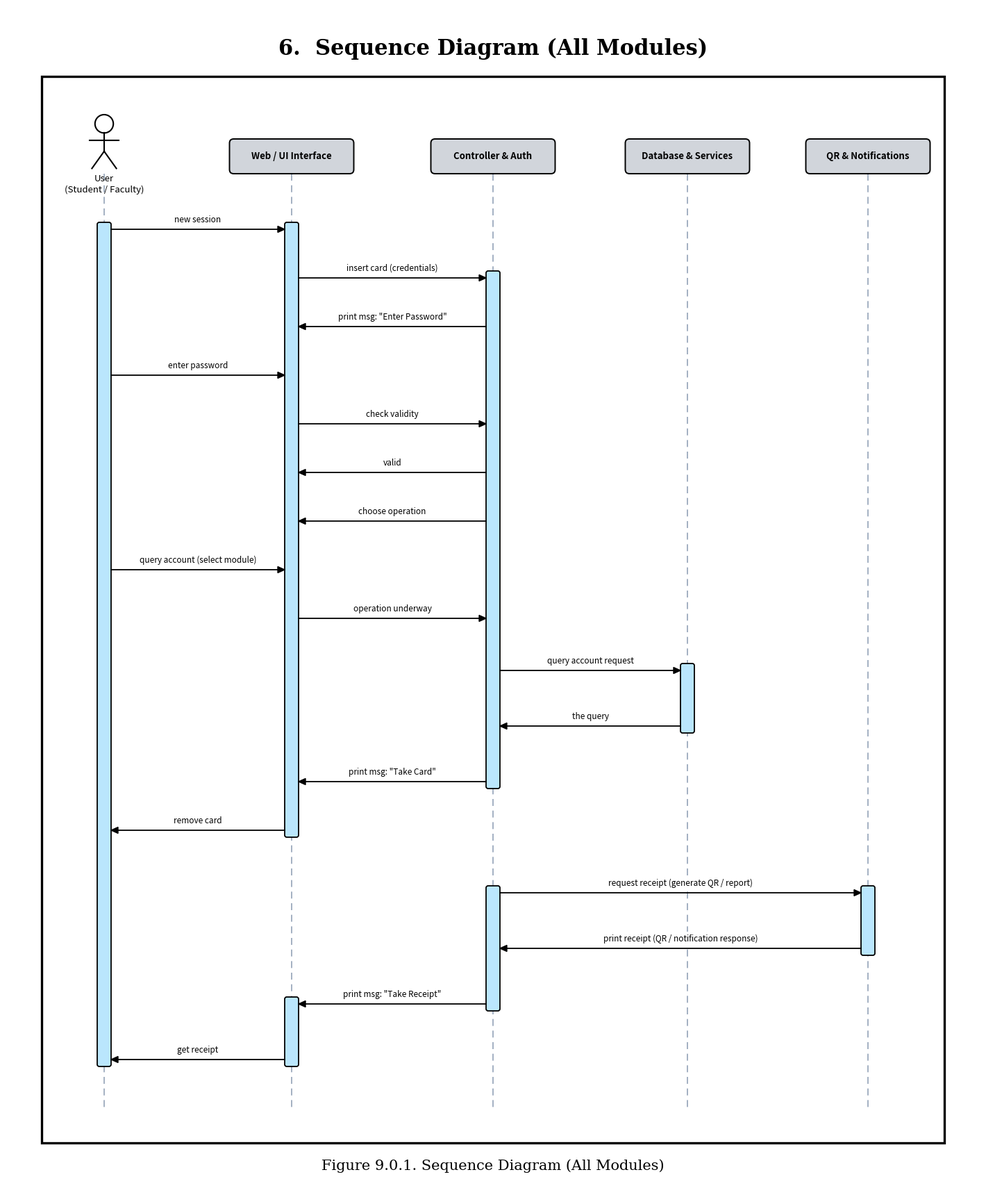

Write the Python code that produced this figure. (Note: this script raises an exception after producing the figure.)
import matplotlib.pyplot as plt
import matplotlib.patches as patches
import numpy as np
import os
import shutil

def draw_actor(ax, x, y, scale=1.0):
    """
    Draws a UML actor stick figure centered horizontally at x, head at y.
    """
    # Head
    head_r = 15 * scale
    head = patches.Circle((x, y - head_r), head_r, linewidth=1.5, edgecolor='black', facecolor='white', zorder=20)
    ax.add_patch(head)
    
    # Body
    neck_y = y - 2 * head_r
    waist_y = neck_y - 30 * scale
    ax.plot([x, x], [neck_y, waist_y], color='black', linewidth=1.5, zorder=20)
    
    # Arms
    arm_y = neck_y - 12 * scale
    ax.plot([x - 24 * scale, x + 24 * scale], [arm_y, arm_y], color='black', linewidth=1.5, zorder=20)
    
    # Legs
    leg_y = waist_y - 28 * scale
    ax.plot([x, x - 20 * scale], [waist_y, leg_y], color='black', linewidth=1.5, zorder=20)
    ax.plot([x, x + 20 * scale], [waist_y, leg_y], color='black', linewidth=1.5, zorder=20)
    
    # Actor label
    ax.text(x, leg_y - 10 * scale, "User\n(Student / Faculty)", fontsize=9.5, fontfamily='sans-serif', ha='center', va='top', color='black', zorder=20)

def draw_participant(ax, x, y, w, h, text):
    """
    Draws a participant box at top with rounded corners and clean gray fill.
    """
    rx = x - w / 2
    ry = y - h / 2
    box = patches.FancyBboxPatch(
        (rx, ry), w, h,
        boxstyle="round,pad=2,rounding_size=6",
        linewidth=1.4, edgecolor='black', facecolor='#D1D5DB', zorder=20
    )
    ax.add_patch(box)
    ax.text(x, y, text, fontsize=9.5, fontweight='bold', fontfamily='sans-serif', ha='center', va='center', color='black', zorder=21)

def draw_activation(ax, x, y_top, y_bottom, w=18):
    """
    Draws an activation bar (lifeline execution box) with light blue fill.
    """
    rx = x - w / 2
    h = y_top - y_bottom
    bar = patches.FancyBboxPatch(
        (rx, y_bottom), w, h,
        boxstyle="round,pad=0,rounding_size=3",
        linewidth=1.3, edgecolor='black', facecolor='#BAE6FD', zorder=10
    )
    ax.add_patch(bar)

def draw_message(ax, x1, x2, y, text, is_return=False, text_offset_y=14, label_pos_x=None):
    """
    Draws a horizontal message arrow with label.
    """
    style = '--' if is_return else '-'
    ax.plot([x1, x2], [y, y], color='black', linewidth=1.3, linestyle=style, zorder=12)
    
    # Draw arrowhead pointing to x2
    arrow_dir = 1 if x2 > x1 else -1
    arrow_len = 10 * arrow_dir
    arrow_w = 4.5
    
    if is_return:
        # Open arrowhead for return message
        ax.plot([x2 - arrow_len, x2, x2 - arrow_len], [y + arrow_w, y, y - arrow_w], color='black', linewidth=1.3, zorder=14)
    else:
        # Solid closed arrowhead for synchronous call
        arrow_head = patches.Polygon(
            [[x2, y], [x2 - arrow_len, y + arrow_w], [x2 - arrow_len, y - arrow_w]],
            closed=True, linewidth=1.0, edgecolor='black', facecolor='black', zorder=14
        )
        ax.add_patch(arrow_head)
    
    # Message text label
    mid_x = (x1 + x2) / 2 if label_pos_x is None else label_pos_x
    ty = y + text_offset_y
    ax.text(
        mid_x, ty, text,
        fontsize=8.5, fontfamily='sans-serif', ha='center', va='center', color='black',
        bbox=dict(boxstyle='square,pad=0.25', facecolor='white', edgecolor='none'),
        zorder=16
    )

def render_sequence_diagram():
    # Canvas size: 14 x 17 inches at 300 DPI
    fig_w, fig_h = 14, 17
    fig = plt.figure(figsize=(fig_w, fig_h), dpi=300)
    ax = fig.add_axes([0, 0, 1, 1])
    
    xlim = 1400
    ylim = 1700
    ax.set_xlim(0, xlim)
    ax.set_ylim(0, ylim)
    ax.set_aspect('equal')
    ax.axis('off')
    
    fig.patch.set_facecolor('white')
    ax.set_facecolor('white')
    
    # ─────────────────────────────────────────────────────────────────
    # 1. TOP TITLE & ACADEMIC OUTER BORDER
    # ─────────────────────────────────────────────────────────────────
    ax.text(xlim / 2, 1640, "6.  Sequence Diagram (All Modules)", fontsize=22, fontweight='bold', fontfamily='serif', ha='center', va='center', color='black')
    
    frame_x, frame_y = 50, 65
    frame_w, frame_h = 1300, 1535
    outer_box = patches.Rectangle(
        (frame_x, frame_y), frame_w, frame_h,
        linewidth=2.4, edgecolor='black', facecolor='white', zorder=1
    )
    ax.add_patch(outer_box)
    
    # Caption below diagram
    ax.text(xlim / 2, 32, "Figure 9.0.1. Sequence Diagram (All Modules)", fontsize=15, fontfamily='serif', ha='center', va='center', color='black')
    
    # ─────────────────────────────────────────────────────────────────
    # 2. PARTICIPANTS & LIFELINE COORDINATES
    # ─────────────────────────────────────────────────────────────────
    x_actor = 140
    x_ui = 410
    x_ctrl = 700
    x_db = 980
    x_serv = 1240
    
    top_box_y = 1485
    box_w = 175
    box_h = 46
    
    # Top Actor
    draw_actor(ax, x_actor, 1545, scale=0.88)
    
    # Top Participant Boxes
    draw_participant(ax, x_ui, top_box_y, box_w, box_h, "Web / UI Interface")
    draw_participant(ax, x_ctrl, top_box_y, box_w, box_h, "Controller & Auth")
    draw_participant(ax, x_db, top_box_y, box_w, box_h, "Database & Services")
    draw_participant(ax, x_serv, top_box_y, box_w, box_h, "QR & Notifications")
    
    # Vertical Lifeline Dashed Lines
    lifeline_bottom_y = 110
    lifeline_top_y = 1460
    for lx in [x_actor, x_ui, x_ctrl, x_db, x_serv]:
        ax.plot([lx, lx], [lifeline_top_y, lifeline_bottom_y], color='#94A3B8', linewidth=1.2, linestyle='--', dashes=(6, 4), zorder=3)
        
    # ─────────────────────────────────────────────────────────────────
    # 3. MESSAGE Y-COORDINATES (Spaced to eliminate all overlaps)
    # ─────────────────────────────────────────────────────────────────
    y1  = 1380   # User -> UI: new session
    y2  = 1310   # UI -> Ctrl: insert credentials / token
    y3  = 1240   # Ctrl -> UI: print msg: "Enter Password"
    y4  = 1170   # User -> UI: enter password / credentials
    y5  = 1100   # UI -> Ctrl: check validity
    y6  = 1030   # Ctrl -> UI: valid
    y7  = 960    # Ctrl -> UI: choose operation
    y8  = 890    # User -> UI: query account
    y9  = 820    # UI -> Ctrl: operation underway
    y10 = 745    # Ctrl -> DB: query account request
    y11 = 665    # DB -> Ctrl: the query
    y12 = 585    # Ctrl -> UI: print msg: "Take Card"
    y13 = 515    # UI -> User: remove card
    y14 = 425    # Ctrl -> QR/Notif: request receipt
    y15 = 345    # QR/Notif -> Ctrl: print receipt
    y16 = 265    # Ctrl -> UI: print msg: "Take Receipt"
    y17 = 185    # UI -> User: get receipt
    
    # ─────────────────────────────────────────────────────────────────
    # 4. ACTIVATION BARS (Strictly aligned with reference lifelines)
    # ─────────────────────────────────────────────────────────────────
    bar_w = 20
    
    # 1. User Actor: Active from first request down to final receipt
    draw_activation(ax, x_actor, y1 + 10, y17 - 10, w=bar_w)
    
    # 2. Web / UI Interface:
    #    - 1st bar: from 'new session' down to 'remove card'
    #    - 2nd bar: from 'Take Receipt' down to 'get receipt'
    draw_activation(ax, x_ui, y1 + 10, y13 - 10, w=bar_w)
    draw_activation(ax, x_ui, y16 + 10, y17 - 10, w=bar_w)
    
    # 3. Controller & Auth:
    #    - 1st bar: from 'insert credentials' down to 'Take Card'
    #    - 2nd bar: from 'request receipt' down to 'Take Receipt'
    draw_activation(ax, x_ctrl, y2 + 10, y12 - 10, w=bar_w)
    draw_activation(ax, x_ctrl, y14 + 10, y16 - 10, w=bar_w)
    
    # 4. Database & Services:
    #    - Active during DB query operation
    draw_activation(ax, x_db, y10 + 10, y11 - 10, w=bar_w)
    
    # 5. QR & Notifications:
    #    - Active during Receipt / QR generation operation
    draw_activation(ax, x_serv, y14 + 10, y15 - 10, w=bar_w)
    
    # ─────────────────────────────────────────────────────────────────
    # 5. MESSAGES & SEQUENCE FLOW (Exact 1:1 Mapping to Reference Flow)
    # ─────────────────────────────────────────────────────────────────
    
    # Step 1: User -> UI: new session
    draw_message(ax, x_actor + bar_w/2, x_ui - bar_w/2, y1, "new session")
    
    # Step 2: UI -> Controller: insert card / credentials
    draw_message(ax, x_ui + bar_w/2, x_ctrl - bar_w/2, y2, "insert card (credentials)")
    
    # Step 3: Controller -> UI: print msg: "Enter Password"
    draw_message(ax, x_ctrl - bar_w/2, x_ui + bar_w/2, y3, 'print msg: "Enter Password"', is_return=False)
    
    # Step 4: User -> UI: enter password
    draw_message(ax, x_actor + bar_w/2, x_ui - bar_w/2, y4, "enter password")
    
    # Step 5: UI -> Controller: check validity
    draw_message(ax, x_ui + bar_w/2, x_ctrl - bar_w/2, y5, "check validity")
    
    # Step 6: Controller -> UI: valid
    draw_message(ax, x_ctrl - bar_w/2, x_ui + bar_w/2, y6, "valid", is_return=False)
    
    # Step 7: Controller -> UI: choose operation
    draw_message(ax, x_ctrl - bar_w/2, x_ui + bar_w/2, y7, "choose operation", is_return=False)
    
    # Step 8: User -> UI: query account
    draw_message(ax, x_actor + bar_w/2, x_ui - bar_w/2, y8, "query account (select module)")
    
    # Step 9: UI -> Controller: operation underway
    draw_message(ax, x_ui + bar_w/2, x_ctrl - bar_w/2, y9, "operation underway")
    
    # Step 10: Controller -> DB: query account request
    draw_message(ax, x_ctrl + bar_w/2, x_db - bar_w/2, y10, "query account request")
    
    # Step 11: DB -> Controller: the query
    draw_message(ax, x_db - bar_w/2, x_ctrl + bar_w/2, y11, "the query", is_return=False)
    
    # Step 12: Controller -> UI: print msg: "Take Card"
    draw_message(ax, x_ctrl - bar_w/2, x_ui + bar_w/2, y12, 'print msg: "Take Card"', is_return=False)
    
    # Step 13: UI -> User: remove card
    draw_message(ax, x_ui - bar_w/2, x_actor + bar_w/2, y13, "remove card", is_return=False)
    
    # Step 14: Controller -> QR/Notifications: request receipt
    # Note: Placed clearly with label avoiding any overlapping lifeline
    draw_message(ax, x_ctrl + bar_w/2, x_serv - bar_w/2, y14, "request receipt (generate QR / report)", is_return=False)
    
    # Step 15: QR/Notifications -> Controller: print receipt
    draw_message(ax, x_serv - bar_w/2, x_ctrl + bar_w/2, y15, "print receipt (QR / notification response)", is_return=False)
    
    # Step 16: Controller -> UI: print msg: "Take Receipt"
    draw_message(ax, x_ctrl - bar_w/2, x_ui + bar_w/2, y16, 'print msg: "Take Receipt"', is_return=False)
    
    # Step 17: UI -> User: get receipt
    draw_message(ax, x_ui - bar_w/2, x_actor + bar_w/2, y17, "get receipt", is_return=False)

    # Save diagram
    output_filename = "sequence_diagram_all_modules.png"
    base_dir = os.path.dirname(os.path.abspath(__file__))
    root_path = os.path.join(base_dir, output_filename)
    docs_path = os.path.join(base_dir, "docs", output_filename)
    
    os.makedirs(os.path.join(base_dir, "docs"), exist_ok=True)
    plt.savefig(root_path, dpi=300, facecolor='white', bbox_inches=None)
    plt.close()
    
    shutil.copy(root_path, docs_path)
    
    # Also save to conversation artifacts directory
    artifact_dir = r"C:\Users\kondu\.gemini\antigravity-ide\brain\afb2dde3-47a7-4b66-945e-1eda209ded7b"
    if os.path.exists(artifact_dir):
        shutil.copy(root_path, os.path.join(artifact_dir, output_filename))
        
    print(f"Successfully rendered: {docs_path} and {root_path}")

if __name__ == "__main__":
    render_sequence_diagram()
